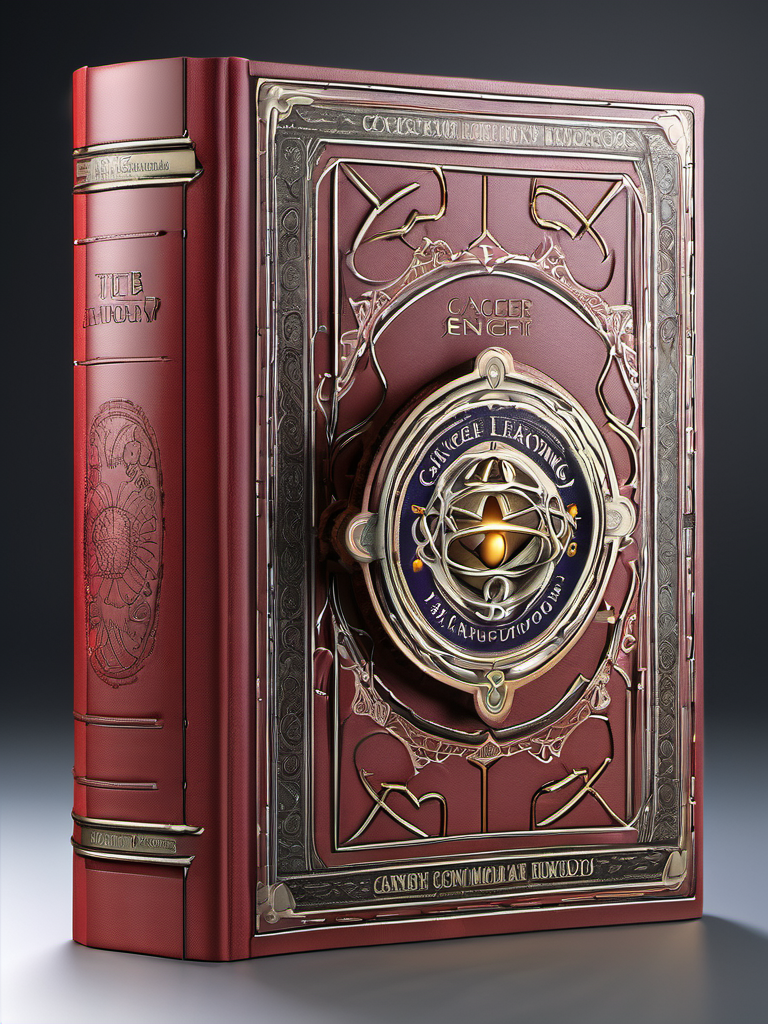
Generation parameters embedded in this image by AUTOMATIC1111 Stable Diffusion web UI or a fork of it (Forge, ...) (PNG 'parameters' text chunk):
professional 3d model Book Cover Design: A book cover for a Deep Learning Cancer Handbook, studio lighting, random colors  theme, HDR effects, DSLR shot | Title Style: vintage | Subtitle Style: serif . octane render, highly detailed, volumetric, dramatic lighting
Negative prompt: ugly, deformed, noisy, low poly, blurry, painting, (worst quality:2.00), (low quality:2.00), (normal quality:2.00), low-res,text,watermark


Steps: 25, Sampler: DPM++ 2M Karras, CFG scale: 7, Seed: 511297655, Size: 768x1024, Model hash: 31e35c80fc, Model: sd_xl_base_1.0, Style Selector Enabled: True, Style Selector Randomize: False, Style Selector Style: 3D Model, Version: v1.6.0